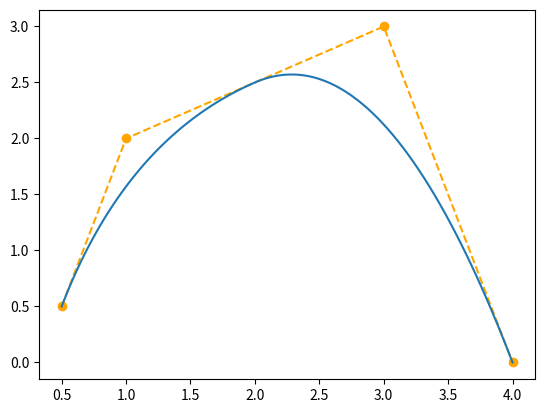

Source code (Python):
# [redacted]
# slightly more automated and a confirmation I could recreate the method

import numpy as np
import matplotlib.pyplot as plt


# knot vector creation (clamped)
def create_clamped_knot_vector(n,degree):
    m = n + degree + 1
    t=np.linspace(0,1,m-2*degree)
    t = np.concatenate((np.zeros(degree),t,np.ones(degree)))
    return t


def Bspline_coeffs(u, i, k, knots):
    #u: the value within the knot vector we are evaluating at
    #i: the ith Bspline coefficient are evaluating
    #k: the degree of coefficient we want
    #knots: the knot vector

    # handle special case at end points
    if(u==knots[-1] and i==len(knots)-k-2):
        return 1
    # handle the first row of coeffs
    if(k==0):
        if(knots[i] <= u < knots[i + 1]):
            return 1
        else:
            return 0
    else:
        denom1 = knots[i + k] - knots[i]
        denom2 = knots[i + k + 1] - knots[i + 1]

        term1 = 0.0
        term2 = 0.0
        # we recursively have the function call itself
        # when k==0, the recursion stops
        if denom1 != 0:
            term1 = (u - knots[i]) / denom1 * Bspline_coeffs(u,i, k - 1, knots)

        if denom2 != 0:
            term2 = (knots[i + k + 1] - u) / denom2 * Bspline_coeffs(u,i + 1, k - 1, knots)

        return term1 + term2


def Bspline_curve(u_vals,C,degree):
    #u the value within the knot vector range we wish to evaluate at
    #C: control points
    #degree: 2 == quadratic

    # generate clamped knot vector
    knots = create_clamped_knot_vector(len(control_points),degree)

    #evaluate spline at all specified points
    out = np.zeros((len(u_vals), np.shape(control_points)[1]))
    for j in range(0,len(u_vals)):
    #for j in range(0,1):
        u = u_vals[j]
        for i in range(0,n):
            B = Bspline_coeffs(u, i, degree, knots)
            out[j] += B * control_points[i]
    return out


control_points = np.array([
    [0.5, 0.5],
    [1.0, 2.0],
    [3.0, 3.0],
    [4.0, 0.0]
])

degree = 2  # quadratic B-spline
order=degree+1
n = len(control_points)

t =create_clamped_knot_vector(n,degree)
print(t)

u_vals = np.linspace(0,1,100)
out = Bspline_curve(u_vals,control_points,degree)


plt.figure()
plt.plot(control_points[:, 0], control_points[:, 1], 'o--', label='Control Points', color='orange')
plt.plot(out[:,0],out[:,1])
plt.show()
